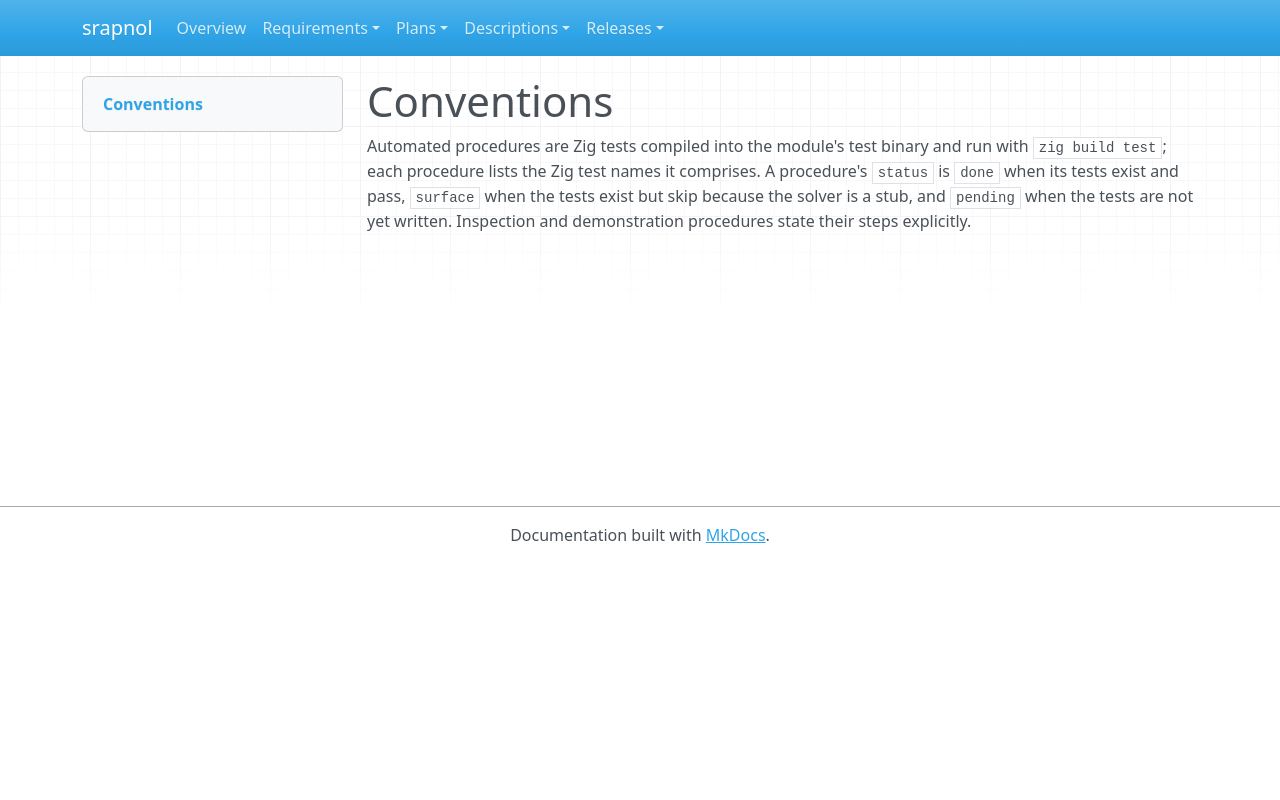

repository: emanspeaks/srapnol · page: tst/TST-CONVENTIONS/index.html · generator: mkdocs

---
active: true
derived: false
level: 1.2
links: []
normative: false
ref: ''
reviewed: UhrBqJKTUkxu22v_T69c12bgW_kTP1XRchMAPmIDmjM=
---

# Conventions

Automated procedures are Zig tests compiled into the module's test binary and run with
`zig build test`; each procedure lists the Zig test names it comprises. A procedure's
`status` is `done` when its tests exist and pass, `surface` when the tests exist but
skip because the solver is a stub, and `pending` when the tests are not yet written.
Inspection and demonstration procedures state their steps explicitly.
